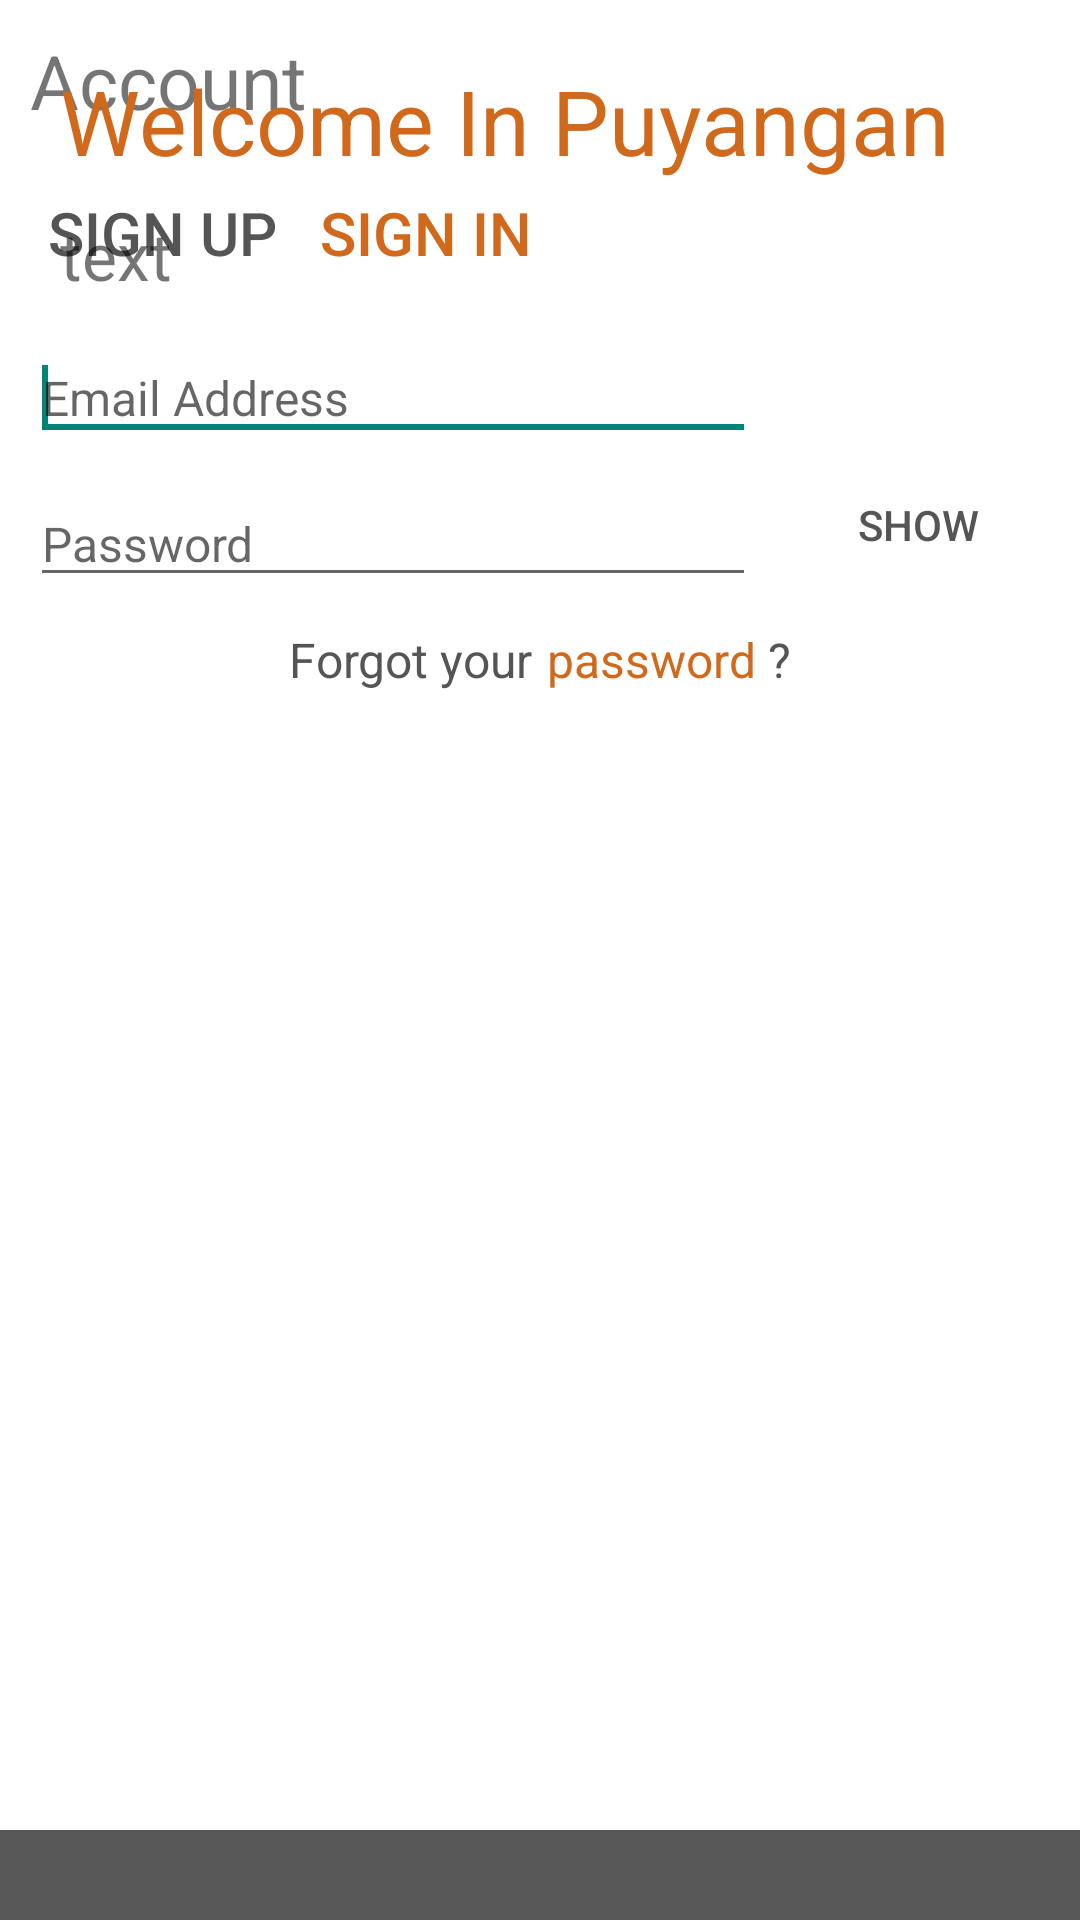

Layout XML and referenced resources for this Android screen:
<!-- AndroidManifest.xml: application theme AppTheme -->
<!-- res/layout/accountsignin.xml -->
<RelativeLayout xmlns:android="http://schemas.android.com/apk/res/android"
    xmlns:tools="http://schemas.android.com/tools"
    xmlns:facebook="http://schemas.android.com/apk/res-auto"
    android:id="@+id/idaccountsignin"
    android:layout_width="fill_parent"
    android:layout_height="fill_parent"
    android:background="#FFFFFF"
    tools:context="co.in.puyangann.MainActivity" >

    <RelativeLayout
        android:layout_width="match_parent"
        android:layout_height="wrap_content"
        android:id="@+id/idtop"
        android:layout_marginLeft="10dp"
        android:layout_marginRight="10dp"

        android:layout_above="@+id/footer">
        <RelativeLayout
            android:id="@+id/relativeLayout1"
            android:layout_width="wrap_content"
            android:layout_height="wrap_content"
            android:layout_alignParentTop="true"

            android:layout_marginTop="10dp" >

            <TextView
                android:id="@+id/textView1"
                android:layout_width="wrap_content"
                android:layout_height="wrap_content"
                android:layout_centerVertical="true"
                android:text="Account"
                android:textSize="25dp" />

            <Button
                android:id="@+id/btnsubmit"
                style="?android:attr/buttonStyleSmall"
                android:layout_width="20dp"
                android:layout_height="20dp"
                android:layout_alignParentRight="true"
                android:layout_centerVertical="true"
                android:background="@drawable/submitconfig" />
        </RelativeLayout>
        <ScrollView
            android:layout_width="fill_parent"
            android:layout_height="fill_parent"
            android:id="@+id/scrollView4"
            android:layout_below="@+id/relativeLayout1"
           >

            <RelativeLayout
                android:layout_width="fill_parent"
                android:layout_height="fill_parent"


                >

                <RelativeLayout
                    android:id="@+id/relativeLayout2"
                    android:layout_width="match_parent"
                    android:layout_height="wrap_content"
                    android:layout_alignParentLeft="true"


                    android:layout_marginTop="10dp" >

                    <Button
                        android:id="@+id/btnsignup"
                        android:layout_width="wrap_content"
                        android:layout_height="wrap_content"
                        android:background="@null"
                        android:text="SIGN UP"
                        android:textColor="#555"
                        android:textSize="20dp"/>

                    

                    <Button
                        android:id="@+id/btnsignin"
                        android:layout_width="wrap_content"
                        android:layout_height="wrap_content"
                        android:layout_alignParentTop="true"
                        android:layout_toRightOf="@+id/btnsignup"
                        android:background="@null"
                        android:text="SIGN IN"
                        android:textColor="#d0691b"
                        android:textSize="20dp"/>
                </RelativeLayout>

                <RelativeLayout
                    android:id="@+id/relativeLayout3"
                    android:layout_width="match_parent"
                    android:layout_height="wrap_content"
                    android:layout_alignParentLeft="true"
                    android:layout_below="@+id/relativeLayout2"

                    android:layout_marginTop="10dp" >

                    <EditText
                        android:id="@+id/edtusername"
                        android:layout_width="wrap_content"
                        android:layout_height="wrap_content"
                        android:layout_alignParentLeft="true"
                        android:layout_alignParentTop="true"
                        android:layout_alignRight="@+id/edtpassword"
                        android:ems="10"
                        android:hint="Email Address"
                        android:inputType="textEmailAddress"
                        android:textSize="16dp" >

                        <requestFocus />
                    </EditText>

                    <EditText
                        android:id="@+id/edtpassword"
                        android:layout_width="wrap_content"
                        android:layout_height="wrap_content"
                        android:layout_alignParentLeft="true"
                        android:layout_below="@+id/edtusername"
                        android:layout_marginRight="10dp"
                        android:layout_marginTop="10dp"
                        android:layout_toLeftOf="@+id/btnshowpassword"
                        android:ems="10"
                        android:hint="Password"
                        android:inputType="textPassword"
                        android:textSize="16dp" />

                    <ToggleButton
                        android:id="@+id/btnshowpassword"
                        android:layout_width="wrap_content"
                        android:layout_height="wrap_content"
                        android:layout_alignBottom="@+id/edtpassword"
                        android:layout_alignParentRight="true"
                        android:background="@null"
                        android:textColor="#555"
                        android:textOff="SHOW"
                        android:textOn="HIDE" />

                    <RelativeLayout
                        android:layout_width="match_parent"
                        android:layout_height="wrap_content"
                        android:layout_below="@+id/edtpassword"
                        android:layout_marginTop="10dp"
                        android:gravity="center_horizontal" >

                        <TextView
                            android:id="@+id/textView3"
                            android:layout_width="wrap_content"
                            android:layout_height="wrap_content"
                            android:layout_alignParentLeft="true"

                            android:text="Forgot your"
                            android:textColor="#555"
                            android:textSize="16dp"/>

                        <TextView
                            android:id="@+id/fpassword"
                            android:layout_width="wrap_content"
                            android:layout_height="wrap_content"

                            android:layout_toRightOf="@+id/textView3"
                            android:paddingLeft="5dp"
                            android:text="password"
                            android:textColor="#d0691b"
                            android:textSize="16dp" />

                        <TextView
                            android:id="@+id/textView5"
                            android:layout_width="wrap_content"
                            android:layout_height="wrap_content"

                            android:layout_toRightOf="@+id/fpassword"
                            android:text=" ?"
                            android:textColor="#555"
                            android:textSize="16dp" />
                    </RelativeLayout>
                </RelativeLayout>
            </RelativeLayout>
        </ScrollView>



    </RelativeLayout>
    <RelativeLayout
        android:layout_width="match_parent"
        android:layout_height="wrap_content"
        android:layout_marginLeft="20dp"
        android:layout_marginRight="20dp"
        android:layout_marginTop="20dp"
        android:id="@+id/idmessage">

        <TextView
            android:layout_width="wrap_content"
            android:layout_height="wrap_content"
            android:text="Welcome In Puyangan"
            android:id="@+id/textView9"
            android:textSize="30dp"
            android:textColor="#d0691b"/>

        <TextView
            android:layout_width="wrap_content"
            android:layout_height="wrap_content"
            android:text="text"
            android:id="@+id/textmessage"
            android:layout_below="@+id/textView9"
            android:layout_marginTop="10dp"
            android:textSize="22dp"/>
    </RelativeLayout>
    <RelativeLayout
        android:layout_width="match_parent"
        android:layout_height="wrap_content"
        android:layout_alignParentBottom="true"
        android:id="@+id/footer">

        <TextView
            android:id="@+id/textView7"
            android:layout_width="match_parent"
            android:layout_height="30dp"
            android:background="#575757" />
    </RelativeLayout>

</RelativeLayout>
<!-- resources referenced by this layout -->
<resources>
  <style name="AppTheme" parent="Theme.AppCompat.Light.NoActionBar">
          <item name="android:colorPrimary">@color/PrimaryColor</item>
          <item name="android:colorPrimaryDark">@color/PrimaryDarkColor</item>
          <item name="windowActionBar">false</item>
          <item name="windowActionModeOverlay">true</item>
          <item name="android:windowDrawsSystemBarBackgrounds">true</item>
          <item name="android:statusBarColor">@android:color/transparent</item>
          
      </style>
  <color name="PrimaryColor">#2196F3</color>
  <color name="PrimaryDarkColor">#1976D2</color>
</resources>
